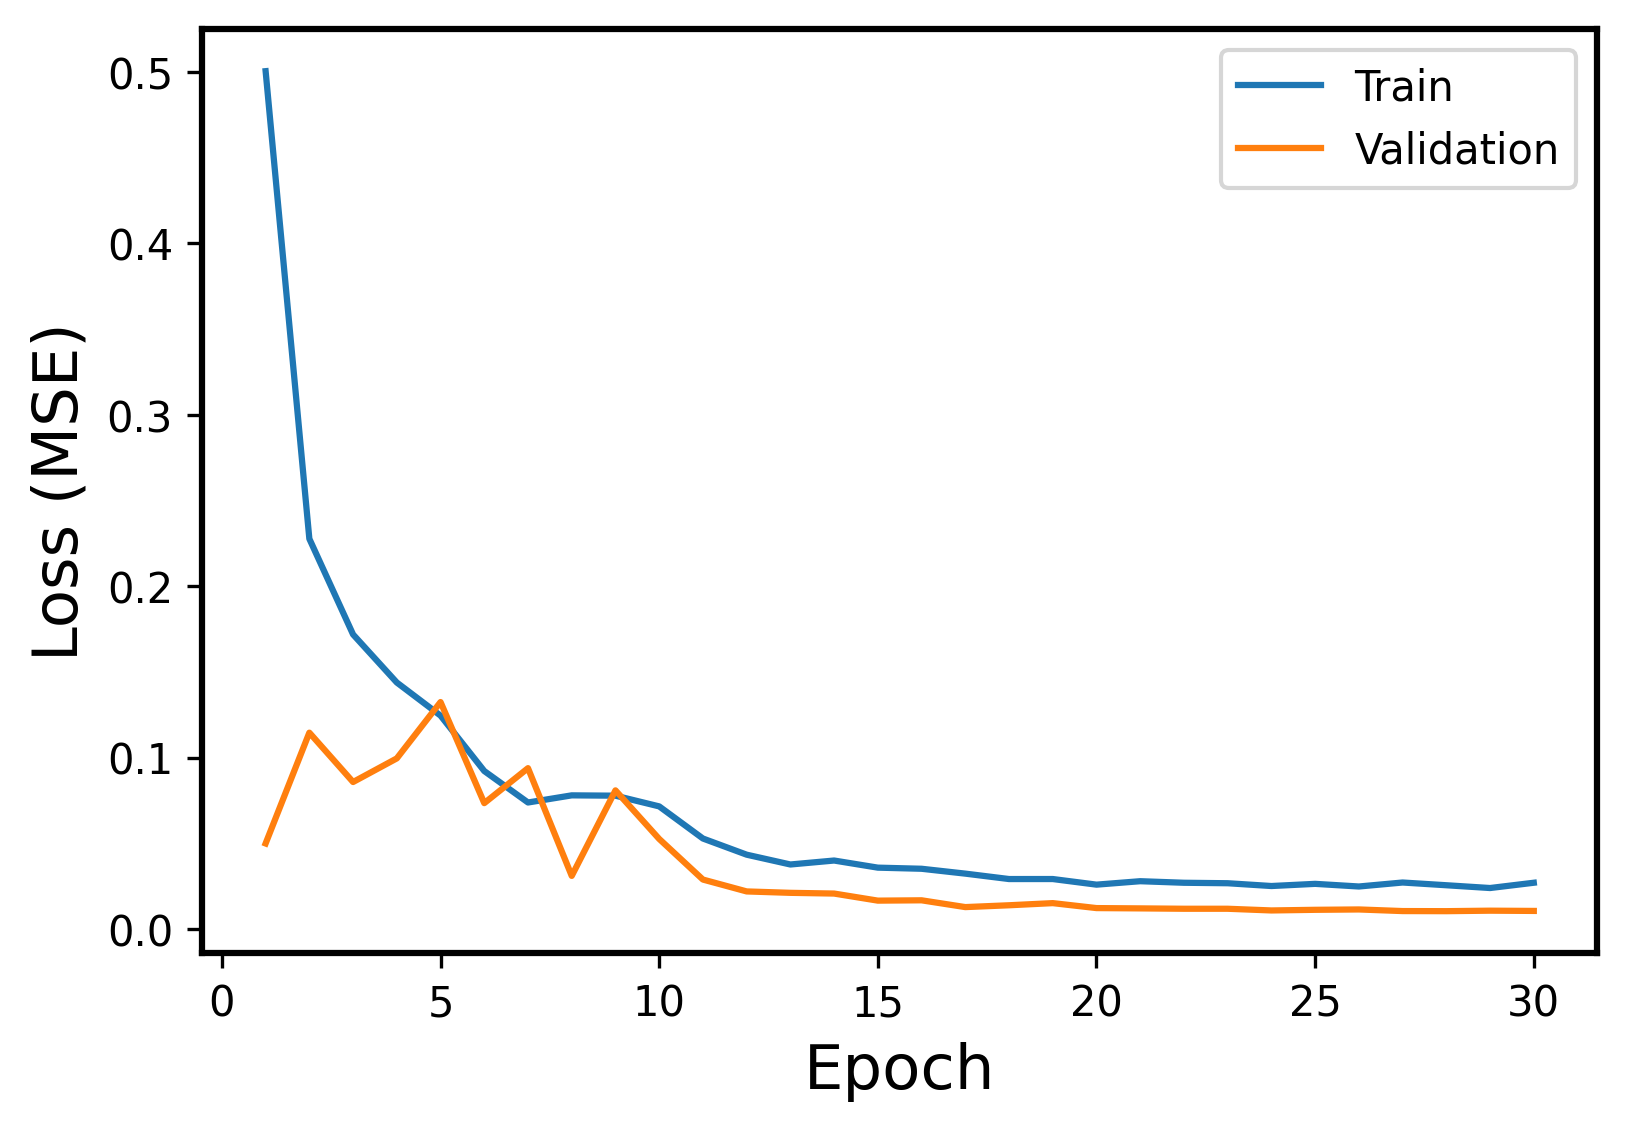

The data file committed next to this chart (first rows):
Epoch, Events, Error
1, Train, 0.5005
1, Validation, 0.04985
2, Train, 0.2276
2, Validation, 0.1145
3, Train, 0.1718
3, Validation, 0.08571
4, Train, 0.1438
4, Validation, 0.09949
5, Train, 0.1245
5, Validation, 0.1324
6, Train, 0.09212
6, Validation, 0.07339
7, Train, 0.07376
7, Validation, 0.0938
8, Train, 0.07793
8, Validation, 0.03094
9, Train, 0.07774
9, Validation, 0.08084
10, Train, 0.07149
10, Validation, 0.05249
11, Train, 0.05275
11, Validation, 0.0288
12, Train, 0.04331
12, Validation, 0.02187
13, Train, 0.03759
13, Validation, 0.02105
14, Train, 0.0399
14, Validation, 0.02063
15, Train, 0.03575
15, Validation, 0.0165
16, Train, 0.0351
16, Validation, 0.01669
17, Train, 0.03226
17, Validation, 0.01273
18, Train, 0.0291
18, Validation, 0.0138
19, Train, 0.02911
19, Validation, 0.01505
20, Train, 0.02583
20, Validation, 0.01215
21, Train, 0.02784
21, Validation, 0.01197
22, Train, 0.02693
22, Validation, 0.01176
23, Train, 0.02665
23, Validation, 0.01176
24, Train, 0.02503
24, Validation, 0.01077
25, Train, 0.02629
25, Validation, 0.01115
26, Train, 0.02475
26, Validation, 0.01135
27, Train, 0.02707
27, Validation, 0.01041
28, Train, 0.02548
28, Validation, 0.01036
29, Train, 0.02386
29, Validation, 0.01064
30, Train, 0.02694
30, Validation, 0.0105
